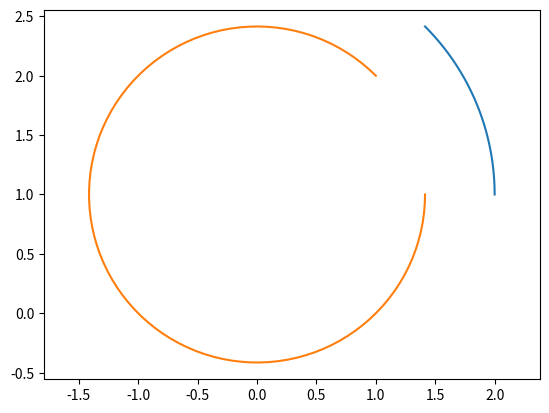

This figure's Python source:
import matplotlib.pyplot as plt
import numpy as np


def arc(center, point1, point2):
    # Calculate vectors from center to points
    vector1 = np.array(point1) - np.array(center)
    vector2 = np.array(point2) - np.array(center)

    # Calculate lengths of vectors
    r1 = np.linalg.norm(vector1)
    r2 = np.linalg.norm(vector2)

    # Calculate angles between vectors
    theta1 = np.arctan2(vector1[1], vector1[0])
    theta2 = np.arctan2(vector2[1], vector2[0])

    # Make sure theta2 > theta1
    if theta2 < theta1:
        theta2 += 2 * np.pi

    # Calculate points on arc
    t = np.linspace(theta1, theta2, 100)
    x = center[0] + r1 * np.cos(t)
    y = center[1] + r1 * np.sin(t)

    # Set X and Y axes equal length
    plt.axis('equal')
    # Plot arc
    plt.plot(x, y)


# Example usage
arc((0, 1), (2, 1), (1, 2))
arc((0, 1), (1, 2), (2, 1))
plt.show()
